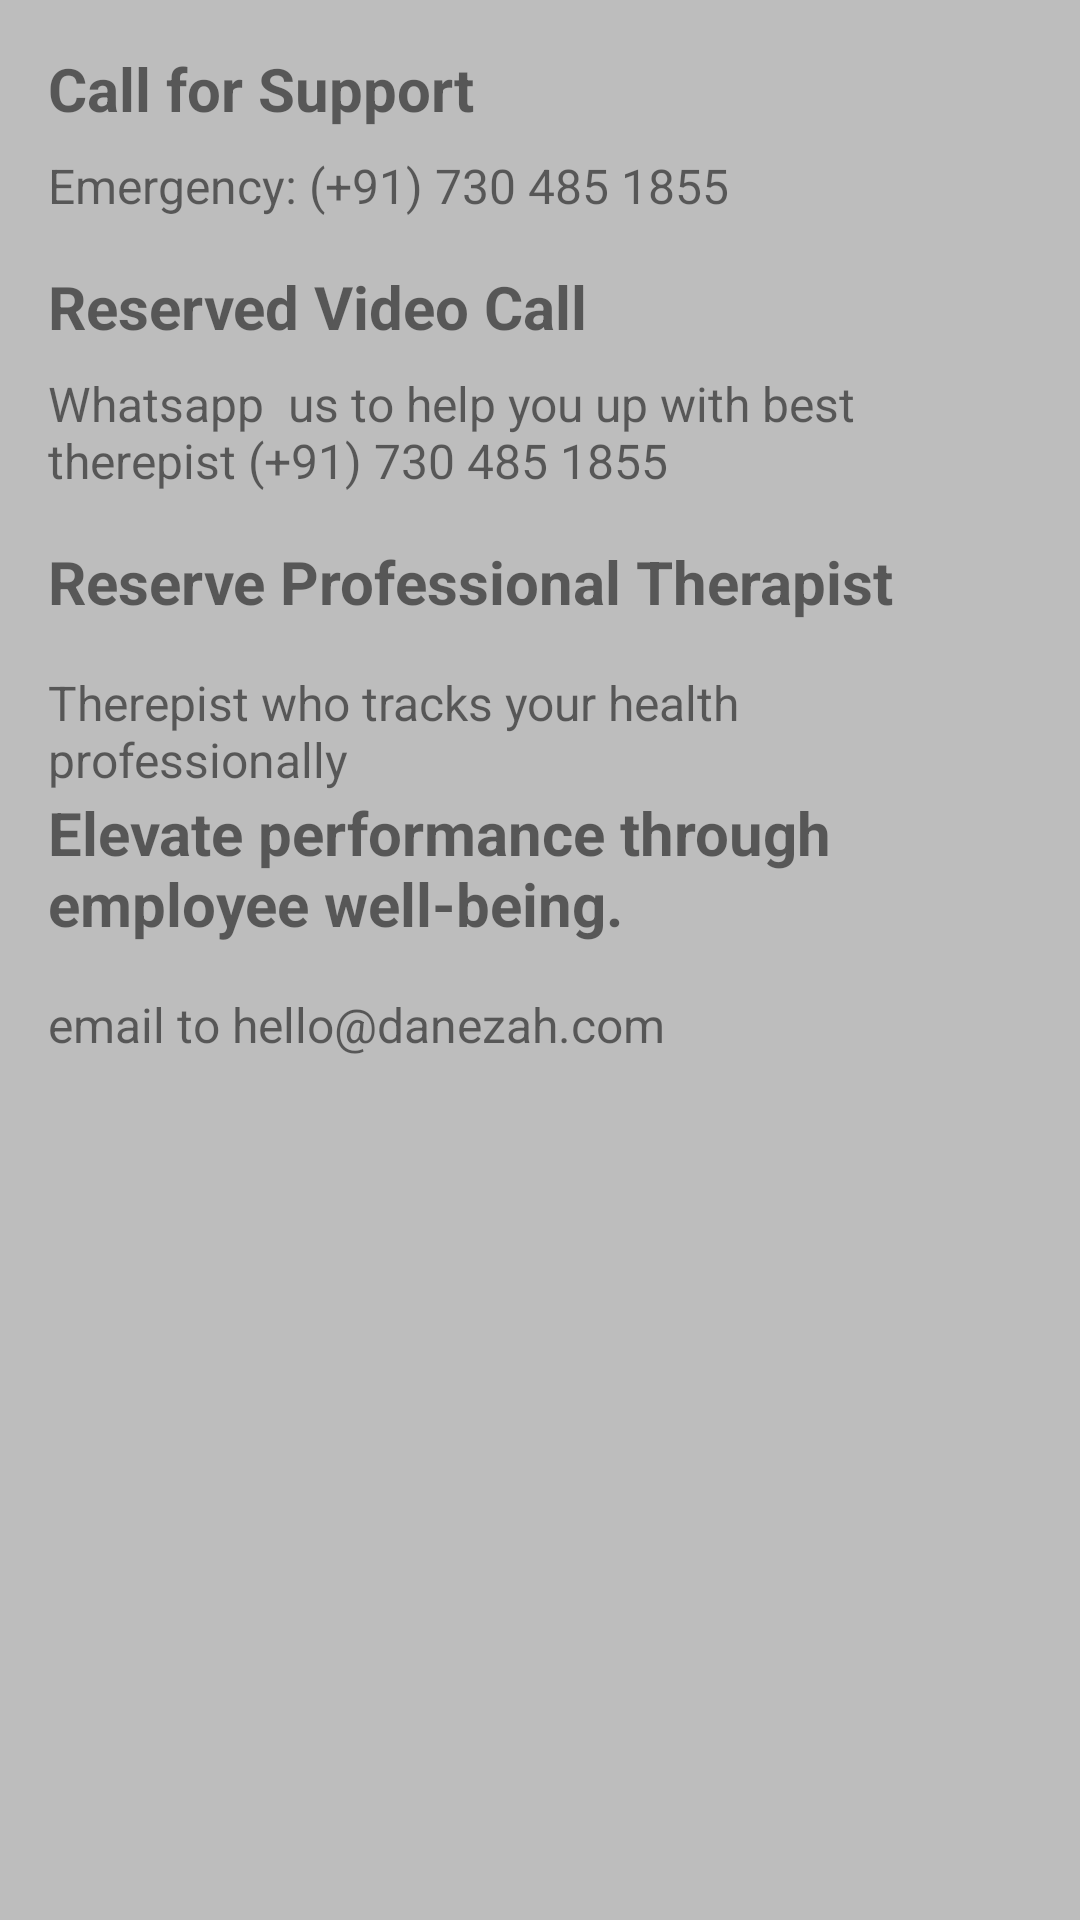

Reconstruct the res/layout file that produces this screen, plus the resources it refers to.
<!-- AndroidManifest.xml: application theme Theme.EasyChat -->
<!-- res/layout/fragment_more.xml -->
<?xml version="1.0" encoding="utf-8"?>
<androidx.constraintlayout.widget.ConstraintLayout xmlns:android="http://schemas.android.com/apk/res/android"
    android:layout_width="match_parent"
    android:layout_height="match_parent">


    <!-- res/layout/fragment_more.xml -->
    <LinearLayout xmlns:android="http://schemas.android.com/apk/res/android"
        android:layout_width="match_parent"
        android:layout_height="match_parent"
        android:orientation="vertical"
        android:padding="16dp">

        <TextView
            android:layout_width="match_parent"
            android:layout_height="wrap_content"
            android:text="Call for Support"
            android:textSize="20sp"
            android:textStyle="bold"
            android:paddingBottom="8dp"/>

        <TextView
            android:layout_width="match_parent"
            android:layout_height="wrap_content"
            android:text="Emergency: (+91) 730 485 1855"
            android:textSize="16sp"
            android:paddingBottom="16dp"/>

        <TextView
            android:layout_width="match_parent"
            android:layout_height="wrap_content"
            android:text="Reserved Video Call"
            android:textSize="20sp"
            android:textStyle="bold"
            android:paddingBottom="8dp"/>

        <TextView
            android:layout_width="match_parent"
            android:layout_height="wrap_content"
            android:text="Whatsapp  us to help you up with best therepist (+91) 730 485 1855"
            android:textSize="16sp"
            android:paddingBottom="16dp"/>

        <TextView
            android:layout_width="match_parent"
            android:layout_height="wrap_content"
            android:text="Reserve Professional Therapist"
            android:textSize="20sp"
            android:textStyle="bold"
            android:paddingBottom="16dp"/>

        <TextView
            android:layout_width="match_parent"
            android:layout_height="wrap_content"
            android:text="Therepist who tracks your health professionally"
            android:textSize="16sp"/>
        <TextView
            android:layout_width="match_parent"
            android:layout_height="wrap_content"
            android:text="Elevate performance through employee well-being."
            android:textSize="20sp"
            android:textStyle="bold"
            android:paddingBottom="16dp"/>

        <TextView
            android:layout_width="match_parent"
            android:layout_height="wrap_content"
            android:text="email to hello@danezah.com"
            android:textSize="16sp"/>
    </LinearLayout>

</androidx.constraintlayout.widget.ConstraintLayout>
<!-- resources referenced by this layout -->
<resources>
  <style name="Theme.EasyChat" parent="Theme.MaterialComponents.DayNight.NoActionBar">
          
          <item name="colorPrimary">#3498db</item> 
          <item name="colorPrimaryVariant">#2980b9</item> 
          <item name="colorOnPrimary">@color/white</item>
          
          <item name="colorSecondary">#27ae60</item> 
          <item name="colorSecondaryVariant">#2ecc71</item> 
          <item name="colorOnSecondary">@color/black</item>
          
          <item name="android:statusBarColor">?attr/colorPrimaryVariant</item>
          
          <item name="android:windowBackground">@color/light_gray</item>
      </style>
  <color name="white">#FFFFFF</color>
  <color name="black">#000000</color>
  <color name="light_gray">#BDBDBD</color>
</resources>
